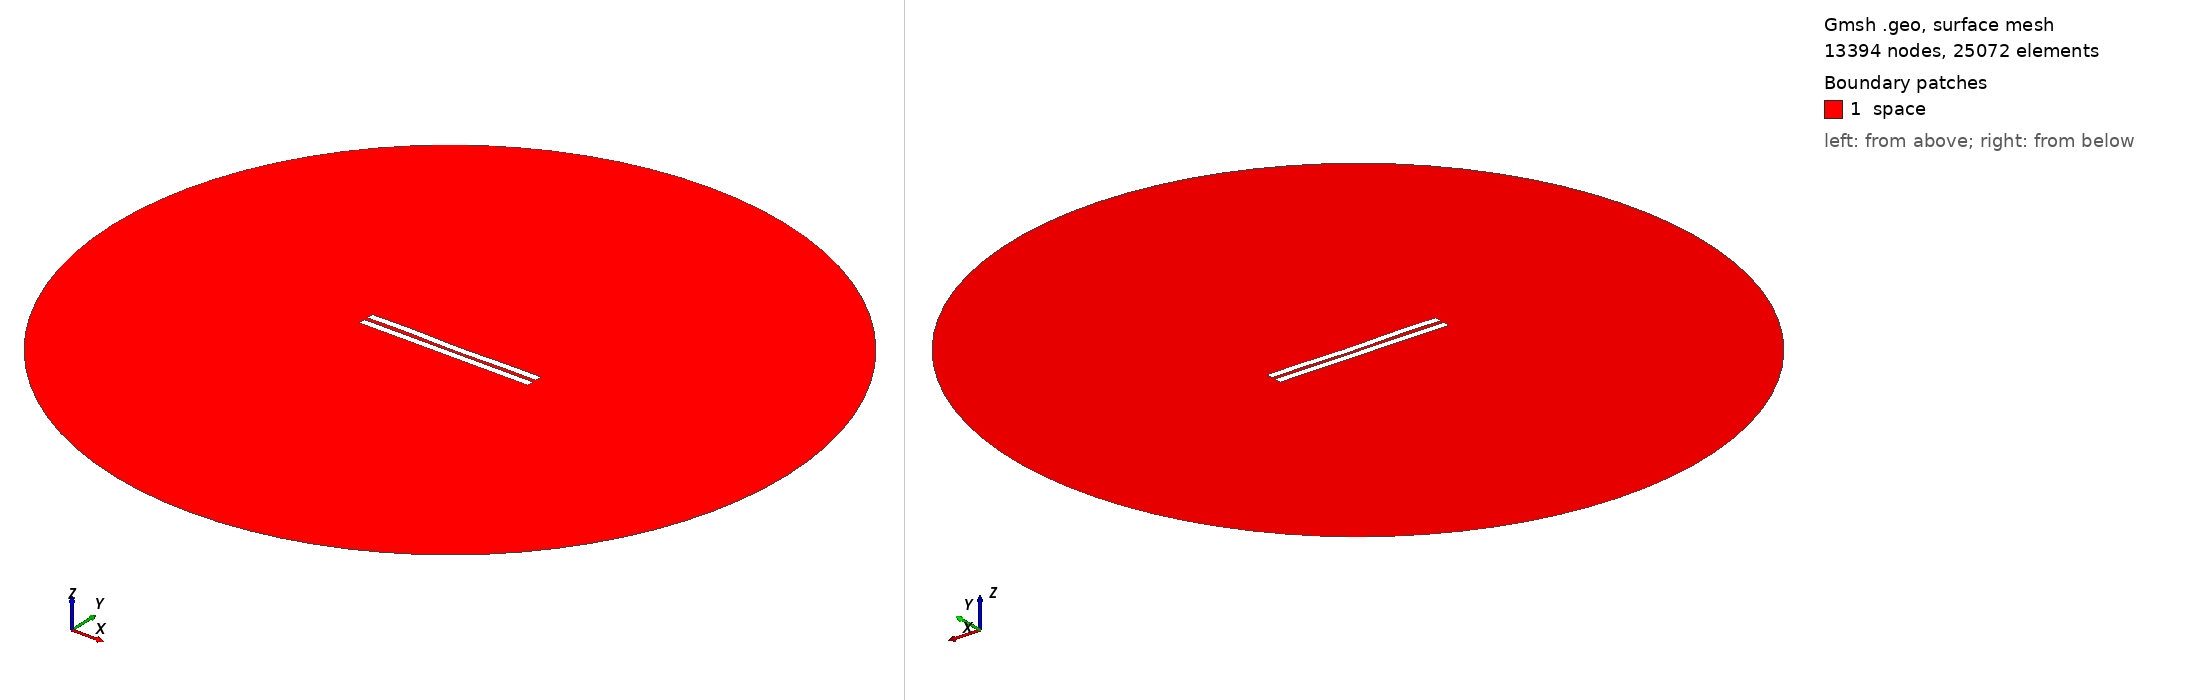

Gmsh geometry script, surface-meshed: 13394 nodes, 25072 surface elements. Boundary patches (legend numbers): 1 space. Left view from above one corner, right view from below the opposite corner. Legend entries are the model's physical surfaces. The drawing asked Gmsh for element sizes between 1% and 20% of the model's largest extent; the script's own settings can give other sizes.

=== 2520.geo (drawn) ===
//---------------------------------------
// Geometry kernel
//---------------------------------------

SetFactory("OpenCASCADE");



//---------------------------------------
// Parameters of the geometry
//---------------------------------------

// Overetch of the upper plate
overetch = 0.0;

// Distance between the plates
distance = 2.5;

// Discretization over the x axis (for the deformation)
nx = 50; 

// Length of the plate
L = 100 - overetch; 

// Number of modes
n = 4; 

// 1st mode coefficient
coeff(1) = -0.15;
beta(1) = 0.596864 * 3.1415926535 / L;

// 2nd mode coefficient
coeff(2) = -0.15;
beta(2) = 1.49418 * 3.1415926535 / L;

// 3rd mode coefficient
coeff(3) = 0.07499999999999998;
beta(3) = 2.50025 * 3.1415926535 / L;

// 4th mode coefficient
coeff(4) = 0.15;
beta(4) = 3.49999 * 3.1415926535 / L;



//---------------------------------------
// Upper plate (deformed rectangle)
//---------------------------------------

// Coordiantes of the upper plate
xmin = -50;
xmax = 50 - overetch;

// Height of the upper plate
yheight = 4 - 2 * overetch;

// Indexes of the points
UpperID[] = {};
LowerID[] = {};
LeftID[] = {};
RightID[] = {};

// Point index
p = 1;

// Horizontal edges
For i In {1:nx}
    x = xmin + (i-1)*(xmax - xmin)/(nx-1);

    y_bottom = distance / 2 + overetch;
    For j In {1:n}
        C = (Cosh(beta(j)*L) + Cos(beta(j)*L)) / (Sinh(beta(j)*L) + Sin(beta(j)*L));
        y_bottom  = y_bottom + coeff(j) * (Cosh(beta(j)*(x+50)) - Cos(beta(j)*(x+50)) - C * (Sinh(beta(j)*(x+50)) - Sin(beta(j)*(x+50))));
    EndFor

    y_top = y_bottom + yheight;

    Point(p) = {x, y_top, 0, 1.0};
    UpperID[i] = p;
    p = p + 1;

    Point(p) = {x, y_bottom, 0, 1.0};
    LowerID[i] = p;
    p = p + 1;
EndFor

// Create point lists
UpperPts[] = {}; LowerPts[] = {};
For i In {1:nx}
  UpperPts[] += {UpperID[i]};
  LowerPts[] += {LowerID[i]};
EndFor

// Build splines
Spline(1) = {UpperPts[]};
Spline(2) = {LowerPts[]};
Line(3) = {LowerPts[nx-1], UpperPts[nx-1]};
Line(4) = {LowerPts[0], UpperPts[0]};

// Build the plane surface
Curve Loop(1) = {2, 3, -1, -4};
Plane Surface(1) = {1};



//---------------------------------------
// Lower plate (rectangle)
//---------------------------------------

// Vertices
Point(1001) = {-50, -1, 0, 1.0};
Point(1002) = { 50, -1, 0, 1.0};
Point(1003) = { 50,  -5, 0, 1.0};
Point(1004) = {-50,  -5, 0, 1.0};

// Edges
Line(5) = {1001, 1002};
Line(6) = {1002, 1003};
Line(7) = {1003, 1004};
Line(8) = {1004, 1001};

// Plane surface
Line Loop(2) = {5, 6, 7, 8};
Plane Surface(2) = {2}; 



//---------------------------------------
// Outer (fictious) boundary
//---------------------------------------

// Points
Point(1005) = {0, 0, 0};       // Center
Point(1006) = {200, 0, 0};     // Start point
Point(1007) = {0, 200, 0};     // 90 degrees
Point(1008) = {-200, 0, 0};    // 180 degrees
Point(1009) = {0, -200, 0};    // 270 degrees

// Circle arcs (each needs start, center, end)
Circle(9) = {1006, 1005, 1007};
Circle(10) = {1007, 1005, 1008};
Circle(11) = {1008, 1005, 1009};
Circle(12) = {1009, 1005, 1006};

// Plane surface for the entire domain
Curve Loop(3) = {9, 10, 11, 12};
Surface(3) = {3};

// Subtract the plates from the whole domain to obtain the actual domain where we want to solve the equations
BooleanDifference{ Surface{3}; Delete; }{ Surface{1}; Surface{2}; Delete; }




//---------------------------------------
// Transfinite Lines/Curves
//---------------------------------------

// Set the number of points on the boundaries
r = 7;

// Plates
Transfinite Curve {1, 2} = 50*r Using Progression 1;
Transfinite Curve {3, 4} = 2*r Using Progression 1;
Transfinite Line {5, 7} = 50*r Using Progression 1;
Transfinite Line {6, 8} = 2*r Using Progression 1;

// Outer boundary
Transfinite Line {9, 10, 11, 12} = 20 Using Progression 1;



//---------------------------------------
// Physical groups
//---------------------------------------                

// Physical curves (boundaries)
Physical Line("force_segment", 10) = {2};
Physical Line("upper_plate", 11) = {1, 3, 4};
Physical Line("lower_plate", 12) = {5, 6, 7, 8};
Physical Line("boundary", 20) = {9, 10, 11, 12};

// Physical Surfaces
Physical Surface("space", 30) = {3};



//---------------------------------------
// 6. Generate the Mesh
//---------------------------------------

// 2D mesh generation
Mesh 2;
